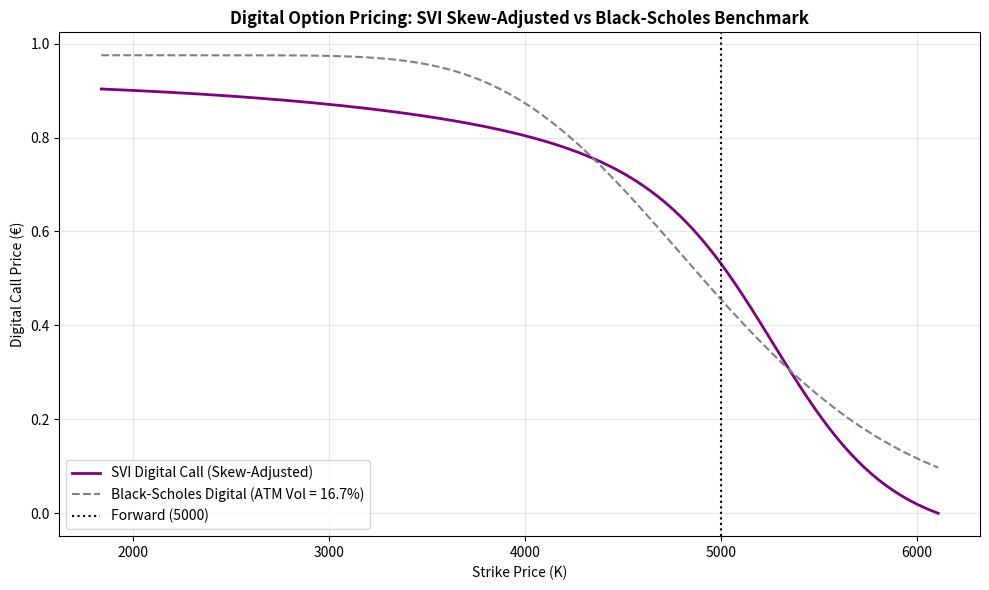

Generate this figure with matplotlib: (Note: this script raises an exception after producing the figure.)
import numpy as np
import pandas as pd
import matplotlib.pyplot as plt
from scipy.stats import norm

def black_scholes_digital_call(K, F, T, r, sigma):
    """
    Computes the price of a European digital call (cash-or-nothing) option 
    under the standard Black-Scholes framework (constant volatility).
    """
    d2 = (np.log(F / K) - 0.5 * (sigma**2) * T) / (sigma * np.sqrt(T))
    return np.exp(-r * T) * norm.cdf(d2)

def main():
    # 1. Market parameters setup (derived from SX5E dataset)
    T = 1.0        # Time to maturity (Feb 19, 2027 ~ 1 year)
    F = 5000.0     # Implied forward price
    r = 0.025      # Implied funding rate (2.5%)
    discount_factor = np.exp(-r * T)

    # 2. SVI calibrated parameters and log-moneyness grid
    # Grid spans the evaluated range k in [-1.0, 0.2]
    k_grid = np.linspace(-1.0, 0.2, 1000)
    K_grid = F * np.exp(k_grid)
    
    # Calibrated SVI raw parameters (MSE = 2.75e-8)
    a, b, rho, m, sigma_svi = 0.005, 0.12, -0.65, 0.05, 0.15
    
    # Total implied variance w(k)
    w = a + b * (rho * (k_grid - m) + np.sqrt((k_grid - m)**2 + sigma_svi**2))
    
    # Analytical derivatives for Breeden-Litzenberger risk-neutral density extraction
    dw_dk = b * (rho + (k_grid - m) / np.sqrt((k_grid - m)**2 + sigma_svi**2))
    d2w_dk2 = b * (1.0 / np.sqrt((k_grid - m)**2 + sigma_svi**2) - ((k_grid - m)**2) / ((k_grid - m)**2 + sigma_svi**2)**1.5)
    
    # Durrleman's function and risk-neutral density p(k)
    g_k = (1.0 - (k_grid * dw_dk) / (2.0 * w))**2 - (dw_dk**2 / 4.0) * (1.0 / w + 0.25) + 0.5 * d2w_dk2
    d_minus = -k_grid / np.sqrt(w) - 0.5 * np.sqrt(w)
    p_k = (g_k / np.sqrt(2.0 * np.pi * w)) * np.exp(-0.5 * d_minus**2)
    
    # 3. Skew-Adjusted Digital Pricing via Numerical Integration
    # Integrating the density from strike K to infinity (right tail)
    integral_p = np.zeros_like(p_k)
    for i in range(len(k_grid)):
        integral_p[i] = np.trapezoid(p_k[i:], k_grid[i:])
        
    svi_digital_prices = discount_factor * integral_p

    # 4. Benchmark: Black-Scholes Digital Pricing (ATM Flat Volatility)
    atm_idx = np.argmin(np.abs(k_grid))
    sigma_atm = np.sqrt(w[atm_idx] / T)
    bs_digital_prices = black_scholes_digital_call(K_grid, F, T, r, sigma_atm)

    # 5. Skew Premium calculation
    skew_premium = svi_digital_prices - bs_digital_prices

    # 6. Visualization
    plt.figure(figsize=(10, 6))
    plt.plot(K_grid, svi_digital_prices, label='SVI Digital Call (Skew-Adjusted)', color='purple', linewidth=2)
    plt.plot(K_grid, bs_digital_prices, label=f'Black-Scholes Digital (ATM Vol = {sigma_atm:.1%})', color='gray', linestyle='--', linewidth=1.5)
    plt.axvline(x=F, color='black', linestyle=':', label=f'Forward ({F:.0f})')
    
    plt.title('Digital Option Pricing: SVI Skew-Adjusted vs Black-Scholes Benchmark', fontsize=12, fontweight='bold')
    plt.xlabel('Strike Price (K)', fontsize=10)
    plt.ylabel('Digital Call Price (€)', fontsize=10)
    plt.grid(True, alpha=0.3)
    plt.legend()
    plt.tight_layout()
    
    # Save output to figures directory
    plt.savefig('figures/digital_option_pricing.png', dpi=300)
    
    # Terminal output logging
    print("--------------------------------------------------")
    print("SVI DIGITAL OPTION PRICING MODULE EXECUTION")
    print("--------------------------------------------------")
    print(f"ATM Strike ({F:.0f}) -> SVI Price: {svi_digital_prices[atm_idx]:.4f} EUR | BS Price: {bs_digital_prices[atm_idx]:.4f} EUR")
    print(f"Max Skew Premium Impact: {np.max(np.abs(skew_premium)):.4f} EUR")
    print("--------------------------------------------------")
    print("Plot successfully saved to: figures/digital_option_pricing.png")

if __name__ == '__main__':
    main()
